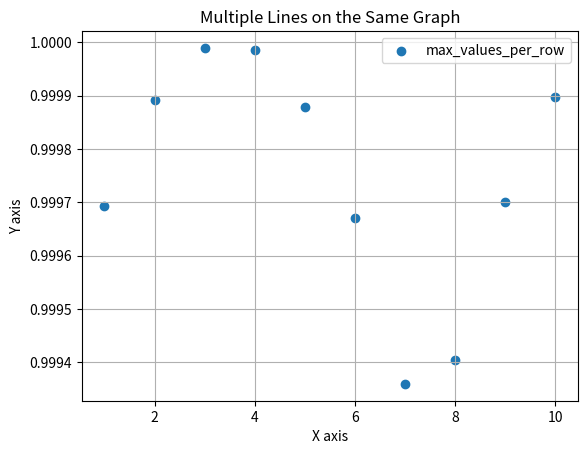

Here is the Python script that generated this plot: (Note: this script raises an exception after producing the figure.)
import matplotlib.pyplot as plt
import numpy as np
import time
import datetime

# 1000hz用

def plot_phase_ana(y_values):
    x = np.linspace(1, 10, 10)  # 0から10までの100個の等間隔の点

    # グラフの描画
    # plt.figure(figsize=(10, 6)) # グラフのサイズを設定

    # 各行の最大値を取得
    max_values_per_row = np.max(y_values, axis=1) # 各行の最大値を取得
    plt.scatter(x, max_values_per_row, label='max_values_per_row')

    plt.title('Multiple Lines on the Same Graph')
    plt.xlabel('X axis')
    plt.ylabel('Y axis')
    plt.legend(loc='upper right')
    plt.grid(True)


    current_time = datetime.datetime.now().strftime("%Y%m%d_%H%M%S")
    file_name_path = f'./plt_img/phase_{current_time}.png'
    
    # グラフを保存 (ファイル名は現在の時刻)
    plt.savefig(file_name_path)

    # グラフの表示
    plt.show()

# 関数をテスト
x = np.linspace(0, 10, 100)  # 0から10までの100個の等間隔の点
y_values = [np.sin(x + i) for i in range(10)]  # 10個の異なるsin波を生成

plot_phase_ana(y_values)
